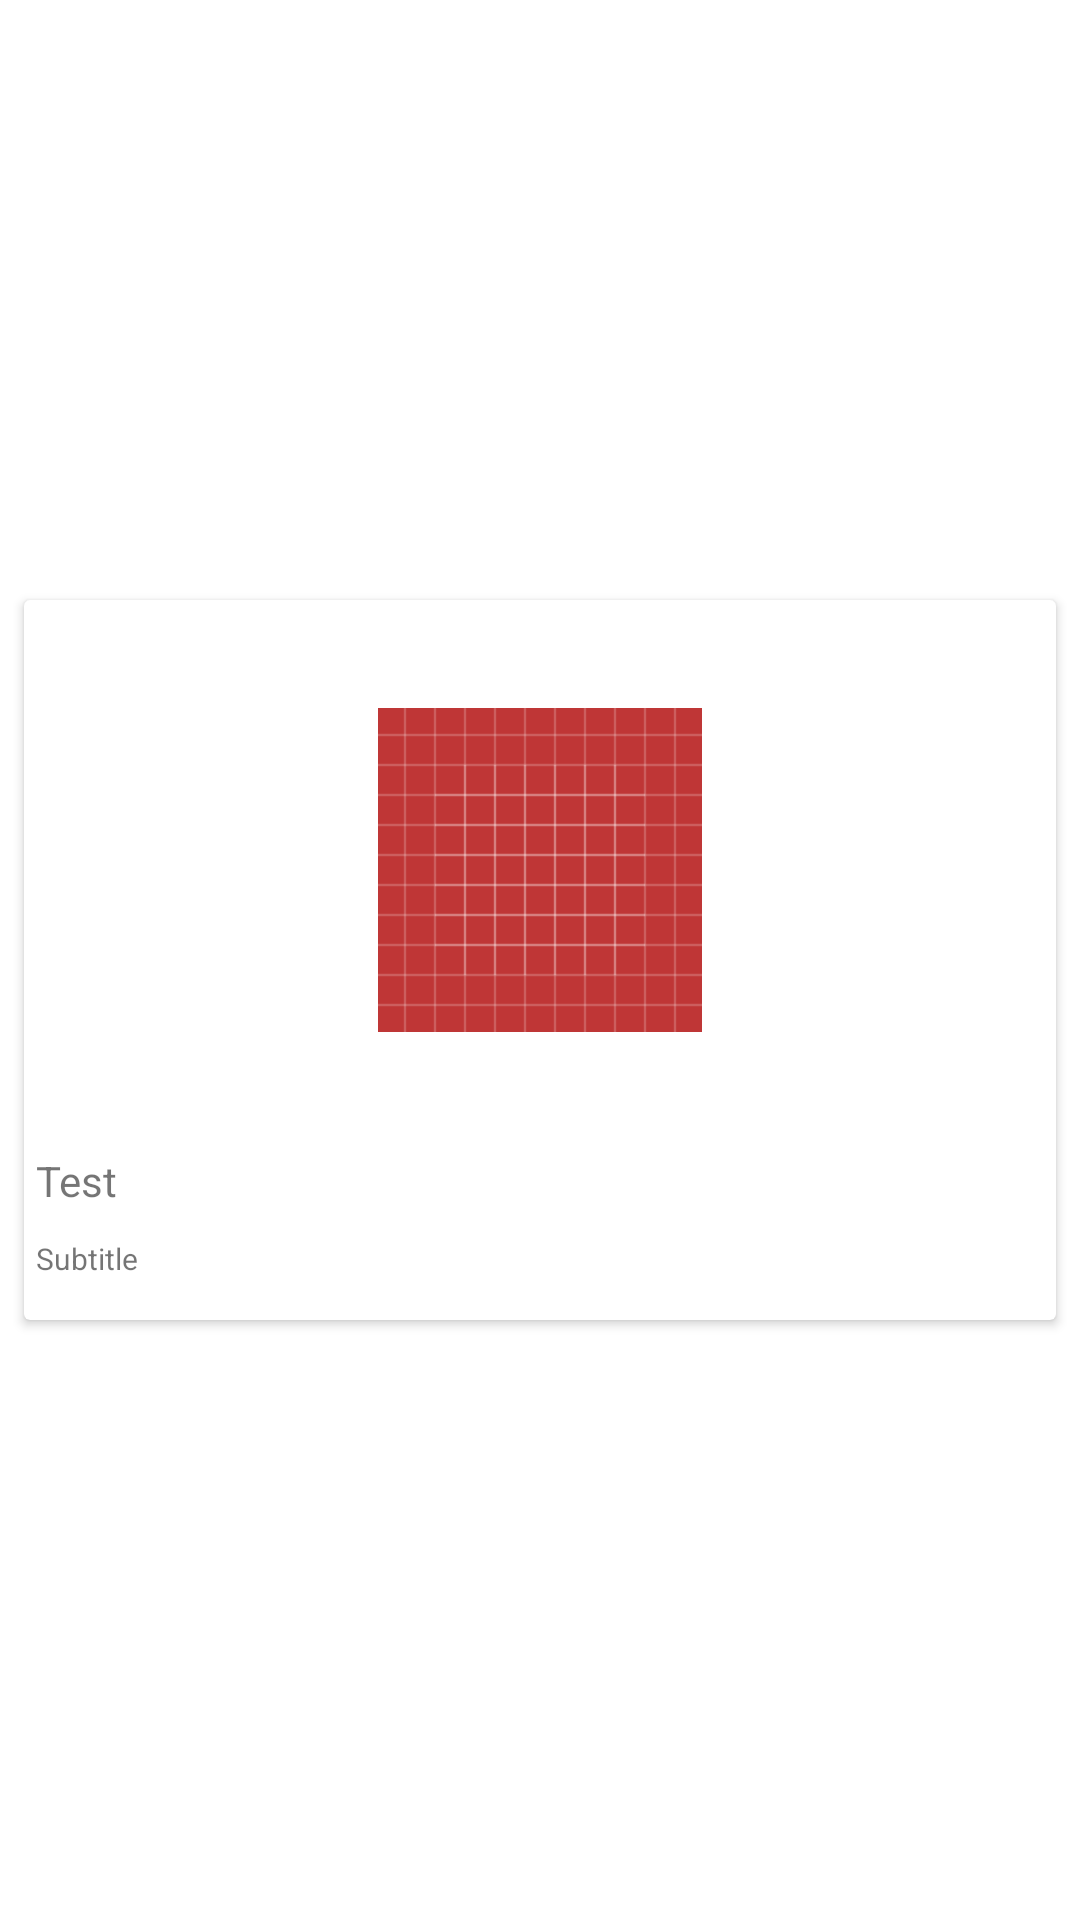

The Android layout XML behind this screen, and the referenced resources:
<!-- AndroidManifest.xml: application theme Theme.MyLogin -->
<!-- res/layout/recycler_book_content.xml -->
<?xml version="1.0" encoding="utf-8"?>
<androidx.constraintlayout.widget.ConstraintLayout xmlns:android="http://schemas.android.com/apk/res/android"
    xmlns:app="http://schemas.android.com/apk/res-auto"
    xmlns:tools="http://schemas.android.com/tools"
    android:layout_width="match_parent"
    android:layout_height="match_parent">

    <androidx.cardview.widget.CardView
        android:layout_width="0dp"
        android:layout_height="240dp"
        android:layout_marginStart="8dp"
        android:layout_marginTop="8dp"
        android:layout_marginEnd="8dp"
        android:layout_marginBottom="8dp"
        app:layout_constraintBottom_toBottomOf="parent"
        app:layout_constraintEnd_toEndOf="parent"
        app:layout_constraintStart_toStartOf="parent"
        app:layout_constraintTop_toTopOf="parent">

        <androidx.constraintlayout.widget.ConstraintLayout
            android:layout_width="match_parent"
            android:layout_height="match_parent">

            <TextView
                android:id="@+id/txtData"
                android:layout_width="0dp"
                android:layout_height="wrap_content"
                android:layout_marginStart="4dp"
                android:layout_marginTop="4dp"
                android:layout_marginEnd="4dp"
                android:maxLines="1"
                android:text="Test"
                app:layout_constraintBottom_toBottomOf="parent"
                app:layout_constraintEnd_toEndOf="parent"
                app:layout_constraintStart_toStartOf="parent"
                app:layout_constraintTop_toBottomOf="@+id/imageView"
                app:layout_constraintVertical_bias="0.0" />

            <TextView
                android:id="@+id/textView10"
                android:layout_width="0dp"
                android:layout_height="wrap_content"
                android:layout_marginStart="4dp"
                android:layout_marginTop="4dp"
                android:layout_marginEnd="4dp"
                android:layout_marginBottom="8dp"
                android:maxLines="1"
                android:text="Subtitle"
                android:textSize="10sp"
                app:layout_constraintBottom_toBottomOf="parent"
                app:layout_constraintEnd_toEndOf="parent"
                app:layout_constraintStart_toStartOf="parent"
                app:layout_constraintTop_toBottomOf="@+id/txtData" />

            <ImageView
                android:id="@+id/imageView"
                android:layout_width="wrap_content"
                android:layout_height="180dp"
                android:layout_marginStart="8dp"
                android:layout_marginEnd="8dp"
                app:layout_constraintEnd_toEndOf="parent"
                app:layout_constraintStart_toStartOf="parent"
                app:layout_constraintTop_toTopOf="parent"
                app:srcCompat="@drawable/ic_launcher_background" />
        </androidx.constraintlayout.widget.ConstraintLayout>
    </androidx.cardview.widget.CardView>
</androidx.constraintlayout.widget.ConstraintLayout>
<!-- resources referenced by this layout -->
<resources>
  <!-- drawable ic_launcher_background: vector/xml drawable (drawable, 4800 chars, omitted) -->
  <style name="Theme.MyLogin" parent="Theme.MaterialComponents.DayNight.NoActionBar">
          
          <item name="colorPrimary">@color/primary</item>
          <item name="colorPrimaryVariant">@color/primary</item>
          <item name="colorOnPrimary">@color/white</item>
          
          <item name="colorSecondary">@color/primary</item>
          <item name="colorSecondaryVariant">@color/primary</item>
          <item name="colorOnSecondary">@color/black</item>
          
          
          <item name="android:navigationBarColor">@android:color/transparent</item>
          
          <item name="android:statusBarColor">@android:color/transparent</item>
          
          <item name="android:windowLightStatusBar">true</item>
      </style>
  <color name="primary">#BF3636</color>
  <color name="white">#FFFFFFFF</color>
  <color name="black">#FF000000</color>
</resources>
